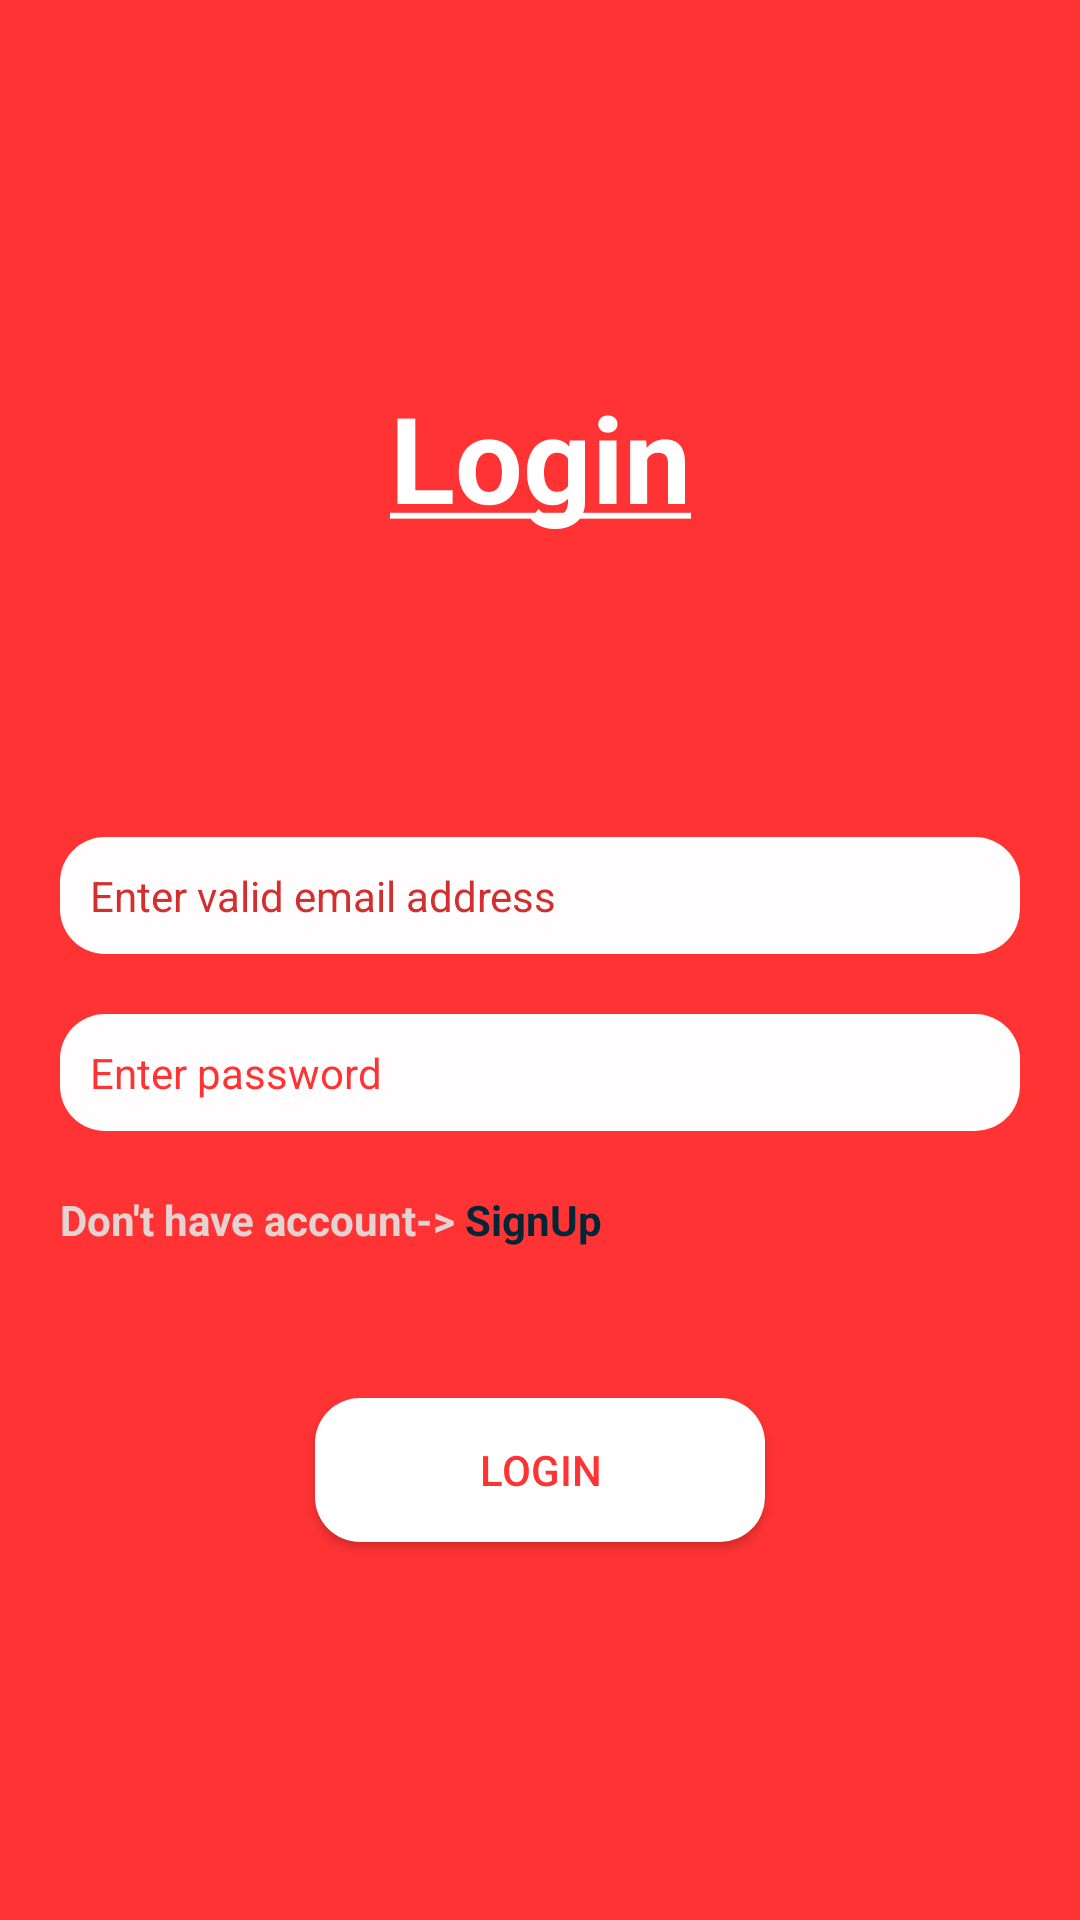

Reconstruct the res/layout file that produces this screen, plus the resources it refers to.
<!-- AndroidManifest.xml: application theme Theme.EmergencySoS -->
<!-- res/layout/activity_login_with_email.xml -->
<?xml version="1.0" encoding="utf-8"?>
<LinearLayout xmlns:android="http://schemas.android.com/apk/res/android"
    xmlns:tools="http://schemas.android.com/tools"
    android:layout_width="match_parent"
    android:layout_height="match_parent"
    android:padding="20dp"
    android:background="#ff3333"
    android:gravity="center"
    android:orientation="vertical"
    tools:context=".LoginWithEmail">

    <TextView
        android:layout_width="match_parent"
        android:layout_height="wrap_content"
        android:text="@string/login"
        android:textColor="#fff"
        android:textSize="40sp"
        android:textStyle="bold"
        android:gravity="center"
        />


    <EditText
        android:id="@+id/loginEmail"
        android:layout_width="match_parent"
        android:layout_height="wrap_content"
        android:layout_marginTop="100dp"
        android:background="@drawable/format"
        android:ems="1"
        android:hint="Enter valid email address"
        android:inputType="textEmailAddress"
        android:padding="10dp"
        android:textColor="#222222"
        android:textColorHint="#D32F2F"
        android:textSize="14sp"
        tools:ignore="Autofill,HardcodedText,LabelFor,TextFields,TouchTargetSizeCheck" />

    <EditText
        android:id="@+id/loginPass"
        android:layout_width="match_parent"
        android:layout_height="wrap_content"
        android:layout_marginTop="20dp"
        android:background="@drawable/format"
        android:ems="1"
        android:hint="Enter password"
        android:inputType="textPassword"
        android:padding="10dp"
        android:textColor="#222222"
        android:textColorHint="#ff3333"
        android:textSize="14sp"
        tools:ignore="Autofill,HardcodedText,LabelFor,TextFields,TouchTargetSizeCheck,TextContrastCheck" />


    <LinearLayout
        android:layout_width="match_parent"
        android:layout_height="wrap_content"
        android:layout_marginTop="10dp"
        android:orientation="horizontal">

        <TextView
            android:layout_width="wrap_content"
            android:layout_height="match_parent"
            android:layout_marginTop="10dp"
            android:text="Don't have account->"
            android:textColor="#E4D3D1"
            android:textSize="14sp"
            android:textStyle="bold"
            tools:ignore="HardcodedText,TextContrastCheck" />

        <TextView
            android:id="@+id/signUpButton"
            android:layout_width="wrap_content"
            android:layout_height="match_parent"
            android:layout_marginTop="10dp"
            android:text=" SignUp"
            android:textColor="#002637"
            android:textSize="14sp"
            android:textStyle="bold"
            tools:ignore="HardcodedText,TextContrastCheck" />
    </LinearLayout>


    <TextView
        android:id="@+id/loginButton"
        android:layout_width="150dp"
        android:layout_marginTop="50dp"
        android:layout_height="wrap_content"
        android:text="Login"
        style="@style/AppButtonStyle"
        android:backgroundTint="#fff"
        android:textColor="#ff3333"
        android:layout_gravity="center"
        tools:ignore="HardcodedText" />

  </LinearLayout>
<!-- resources referenced by this layout -->
<resources>
  <!-- drawable format (drawable) -->
  <?xml version="1.0" encoding="utf-8"?>
  <shape xmlns:android="http://schemas.android.com/apk/res/android"
      android:shape="rectangle"
      android:padding="10dp">
      <solid android:color="#FFFDFD" />
      <corners
          android:bottomRightRadius="15dp"
          android:bottomLeftRadius="15dp"
          android:topLeftRadius="15dp"
          android:topRightRadius="15dp" />
  </shape>
  <string name="login"><u>Login</u></string>
  <style name="AppButtonStyle" parent="Widget.AppCompat.Button">
              <item name="android:background">@drawable/format</item>
              <item name="android:textColor">#FFFFFF</item>
              
          </style>
  <style name="Theme.EmergencySoS" parent="Theme.MaterialComponents.NoActionBar">
          
          <item name="colorPrimary">@color/purple_500</item>
          <item name="colorPrimaryVariant">@color/purple_700</item>
          <item name="colorOnPrimary">@color/white</item>
          
          <item name="colorSecondary">@color/teal_200</item>
          <item name="colorSecondaryVariant">@color/teal_700</item>
          <item name="colorOnSecondary">@color/black</item>
          
          <item name="android:statusBarColor">#FF3333</item>
          
      </style>
  <color name="purple_500">#FF6200EE</color>
  <color name="purple_700">#FF3700B3</color>
  <color name="white">#FFFFFFFF</color>
  <color name="teal_200">#FF03DAC5</color>
  <color name="teal_700">#FF018786</color>
  <color name="black">#FF000000</color>
</resources>
